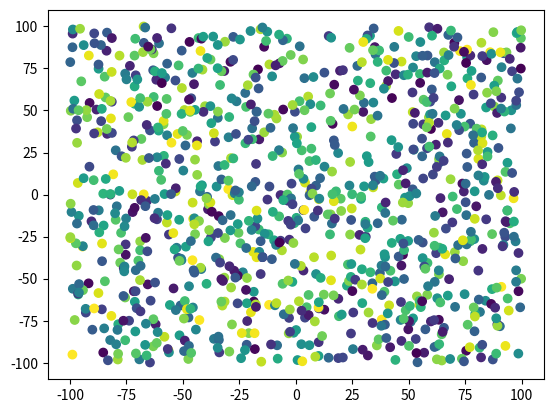

Python code for this plot:
import matplotlib.pyplot as plt
import numpy as np
from math import *

x = np.random.random(1000)
x = x*200-100
y = np.random.random(1000)
y = y*200-100
colors = np.random.random(1000)
plt.scatter(x,y, c=colors)
plt.show()
